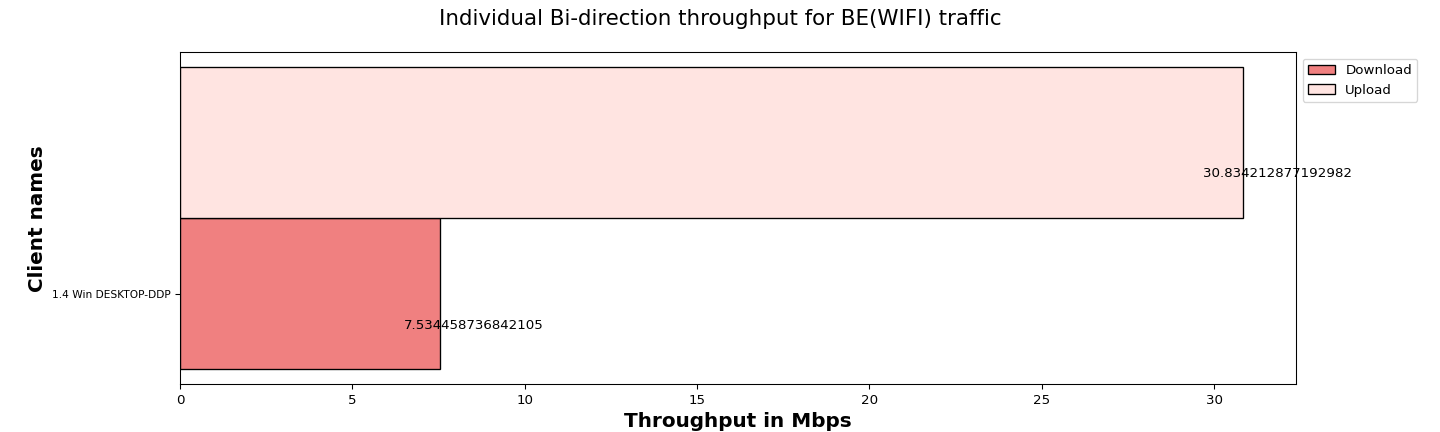

Source data for this figure (header and first rows):
Client names, Download, Upload
1.4 Win DESKTOP-DDP, 7.53, 30.83
